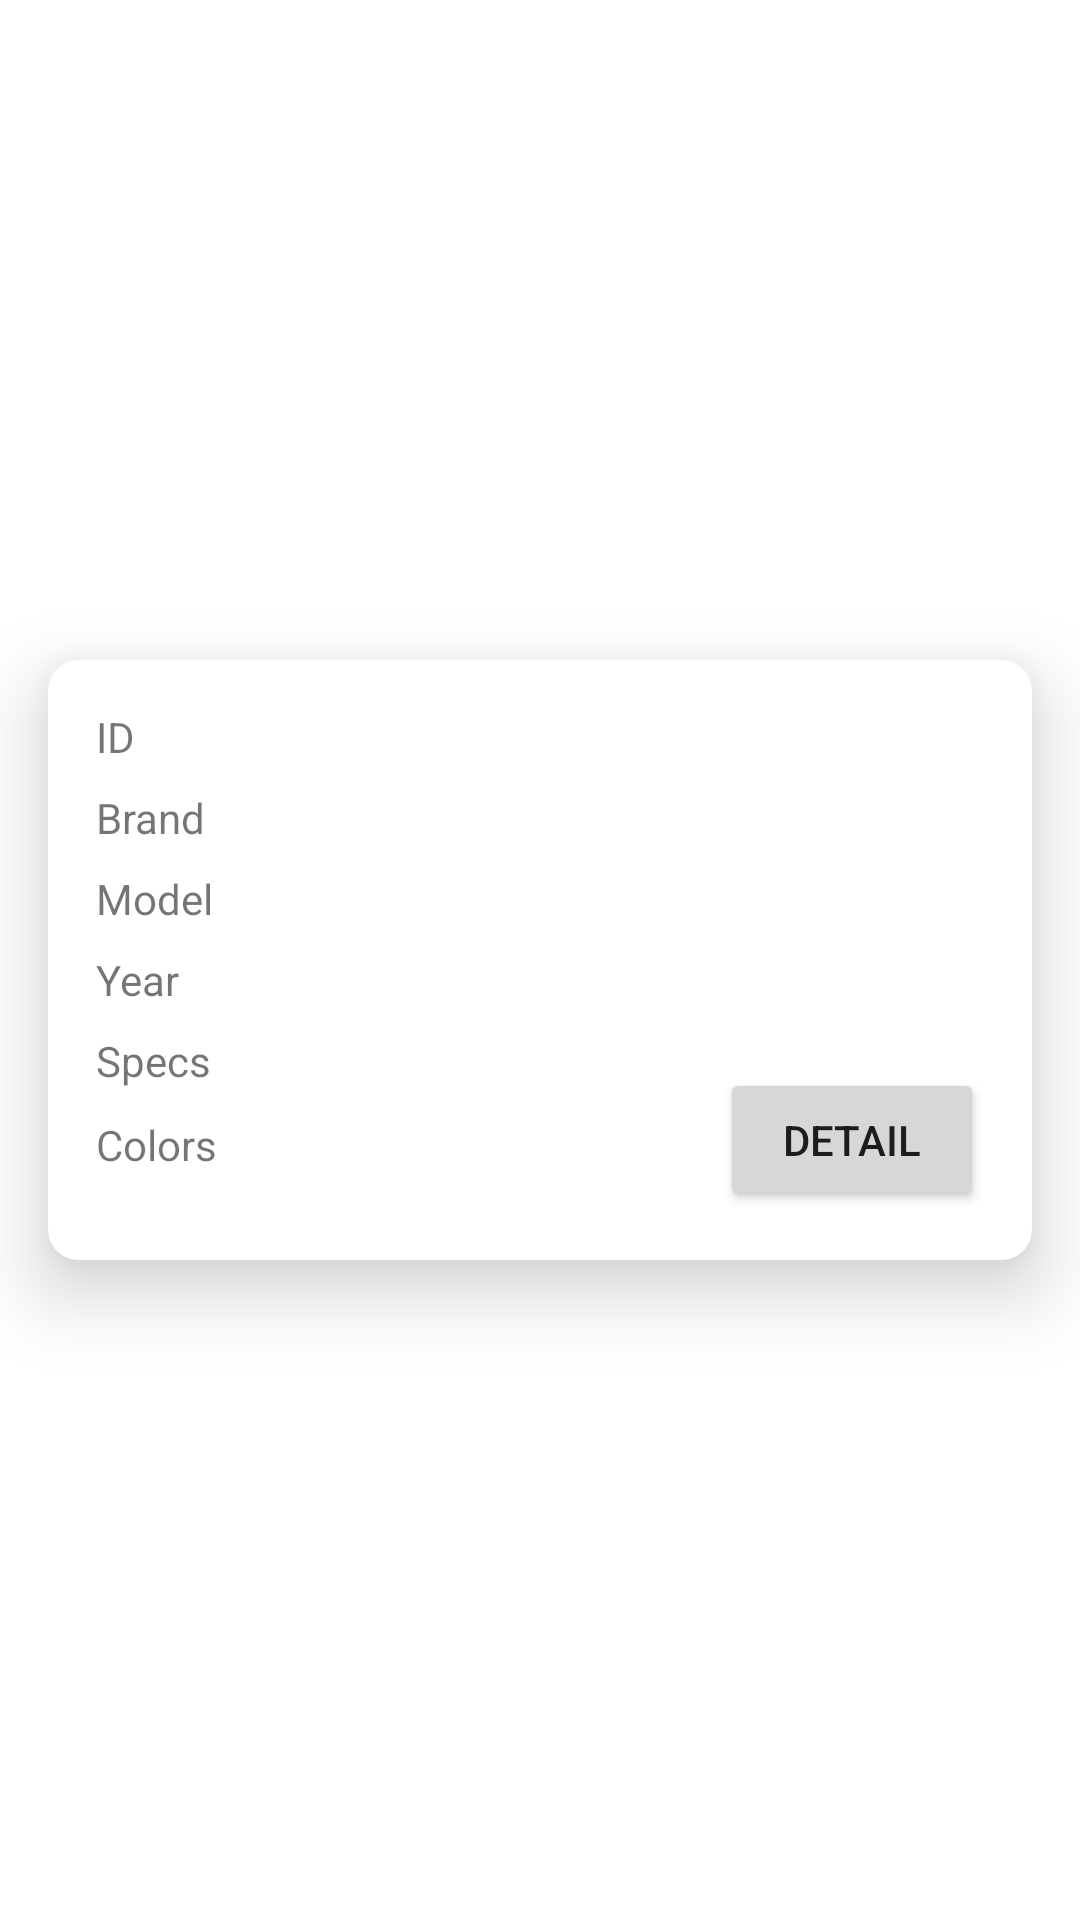

Reconstruct the res/layout file that produces this screen, plus the resources it refers to.
<!-- AndroidManifest.xml: application theme Theme.Adv160421025Week6 -->
<!-- res/layout/handphone_list_item.xml -->
<?xml version="1.0" encoding="utf-8"?>
<androidx.constraintlayout.widget.ConstraintLayout xmlns:android="http://schemas.android.com/apk/res/android"
    xmlns:app="http://schemas.android.com/apk/res-auto"
    android:layout_width="match_parent"
    android:layout_height="wrap_content">

    <androidx.cardview.widget.CardView
        android:layout_width="0dp"
        android:layout_height="200dp"
        android:layout_marginStart="16dp"
        android:layout_marginTop="16dp"
        android:layout_marginEnd="16dp"
        android:layout_marginBottom="16dp"
        app:cardCornerRadius="10dp"
        app:cardElevation="15dp"
        app:layout_constraintBottom_toBottomOf="parent"
        app:layout_constraintEnd_toEndOf="parent"
        app:layout_constraintStart_toStartOf="parent"
        app:layout_constraintTop_toTopOf="parent">

        <androidx.constraintlayout.widget.ConstraintLayout
            android:layout_width="match_parent"
            android:layout_height="200dp">

            <ImageView
                android:id="@+id/imageView3"
                android:layout_width="wrap_content"
                android:layout_height="0dp"
                app:layout_constraintBottom_toBottomOf="parent"
                app:layout_constraintStart_toStartOf="parent"
                app:layout_constraintTop_toTopOf="parent"
                app:srcCompat="@drawable/ic_launcher_foreground" />

            <TextView
                android:id="@+id/txtID"
                android:layout_width="wrap_content"
                android:layout_height="wrap_content"
                android:layout_marginStart="16dp"
                android:layout_marginTop="16dp"
                android:text="ID"
                app:layout_constraintEnd_toEndOf="parent"
                app:layout_constraintHorizontal_bias="0.0"
                app:layout_constraintStart_toEndOf="@+id/imageView3"
                app:layout_constraintTop_toTopOf="parent" />

            <TextView
                android:id="@+id/txtBrand"
                android:layout_width="wrap_content"
                android:layout_height="wrap_content"
                android:layout_marginStart="16dp"
                android:layout_marginTop="8dp"
                android:text="Brand"
                app:layout_constraintEnd_toEndOf="parent"
                app:layout_constraintHorizontal_bias="0.0"
                app:layout_constraintStart_toEndOf="@+id/imageView3"
                app:layout_constraintTop_toBottomOf="@+id/txtID" />

            <TextView
                android:id="@+id/txtModel"
                android:layout_width="wrap_content"
                android:layout_height="wrap_content"
                android:layout_marginStart="16dp"
                android:layout_marginTop="8dp"
                android:text="Model"
                app:layout_constraintEnd_toEndOf="parent"
                app:layout_constraintHorizontal_bias="0.0"
                app:layout_constraintStart_toEndOf="@+id/imageView3"
                app:layout_constraintTop_toBottomOf="@+id/txtBrand" />

            <TextView
                android:id="@+id/txtYear"
                android:layout_width="wrap_content"
                android:layout_height="wrap_content"
                android:layout_marginStart="16dp"
                android:layout_marginTop="8dp"
                android:text="Year"
                app:layout_constraintEnd_toEndOf="parent"
                app:layout_constraintHorizontal_bias="0.0"
                app:layout_constraintStart_toEndOf="@+id/imageView3"
                app:layout_constraintTop_toBottomOf="@+id/txtModel" />

            <TextView
                android:id="@+id/txtSpecs"
                android:layout_width="wrap_content"
                android:layout_height="wrap_content"
                android:layout_marginStart="16dp"
                android:layout_marginTop="8dp"
                android:text="Specs"
                app:layout_constraintEnd_toEndOf="parent"
                app:layout_constraintHorizontal_bias="0.0"
                app:layout_constraintStart_toEndOf="@+id/imageView3"
                app:layout_constraintTop_toBottomOf="@+id/txtYear" />

            <TextView
                android:id="@+id/txtColors"
                android:layout_width="wrap_content"
                android:layout_height="wrap_content"
                android:layout_marginStart="16dp"
                android:layout_marginTop="36dp"
                android:text="Colors"
                app:layout_constraintEnd_toEndOf="parent"
                app:layout_constraintHorizontal_bias="0.0"
                app:layout_constraintStart_toEndOf="@+id/imageView3"
                app:layout_constraintTop_toBottomOf="@+id/txtYear" />

            <Button
                android:id="@+id/btnDetail"
                android:layout_width="wrap_content"
                android:layout_height="wrap_content"
                android:layout_marginEnd="16dp"
                android:layout_marginBottom="16dp"
                android:text="Detail"
                app:layout_constraintBottom_toBottomOf="parent"
                app:layout_constraintEnd_toEndOf="parent"
                app:layout_constraintTop_toBottomOf="@+id/txtBrand"
                app:layout_constraintVertical_bias="1.0" />
        </androidx.constraintlayout.widget.ConstraintLayout>
    </androidx.cardview.widget.CardView>

</androidx.constraintlayout.widget.ConstraintLayout>
<!-- resources referenced by this layout -->
<resources>
  <style name="Theme.Adv160421025Week6" parent="Theme.MaterialComponents.DayNight.DarkActionBar">
          
          <item name="colorPrimary">@color/purple_500</item>
          <item name="colorPrimaryVariant">@color/purple_700</item>
          <item name="colorOnPrimary">@color/white</item>
          
          <item name="colorSecondary">@color/teal_200</item>
          <item name="colorSecondaryVariant">@color/teal_700</item>
          <item name="colorOnSecondary">@color/black</item>
          
          <item name="android:statusBarColor">?attr/colorPrimaryVariant</item>
          
      </style>
  <!-- not gathered from this repository: default colours our renderer supplied (Android Studio template values) -->
  <color name="purple_500">#FF6200EE</color>
  <color name="purple_700">#FF3700B3</color>
  <color name="teal_200">#FF03DAC5</color>
  <color name="teal_700">#FF018786</color>
  <color name="black">#FF000000</color>
  <color name="white">#FFFFFFFF</color>
</resources>
